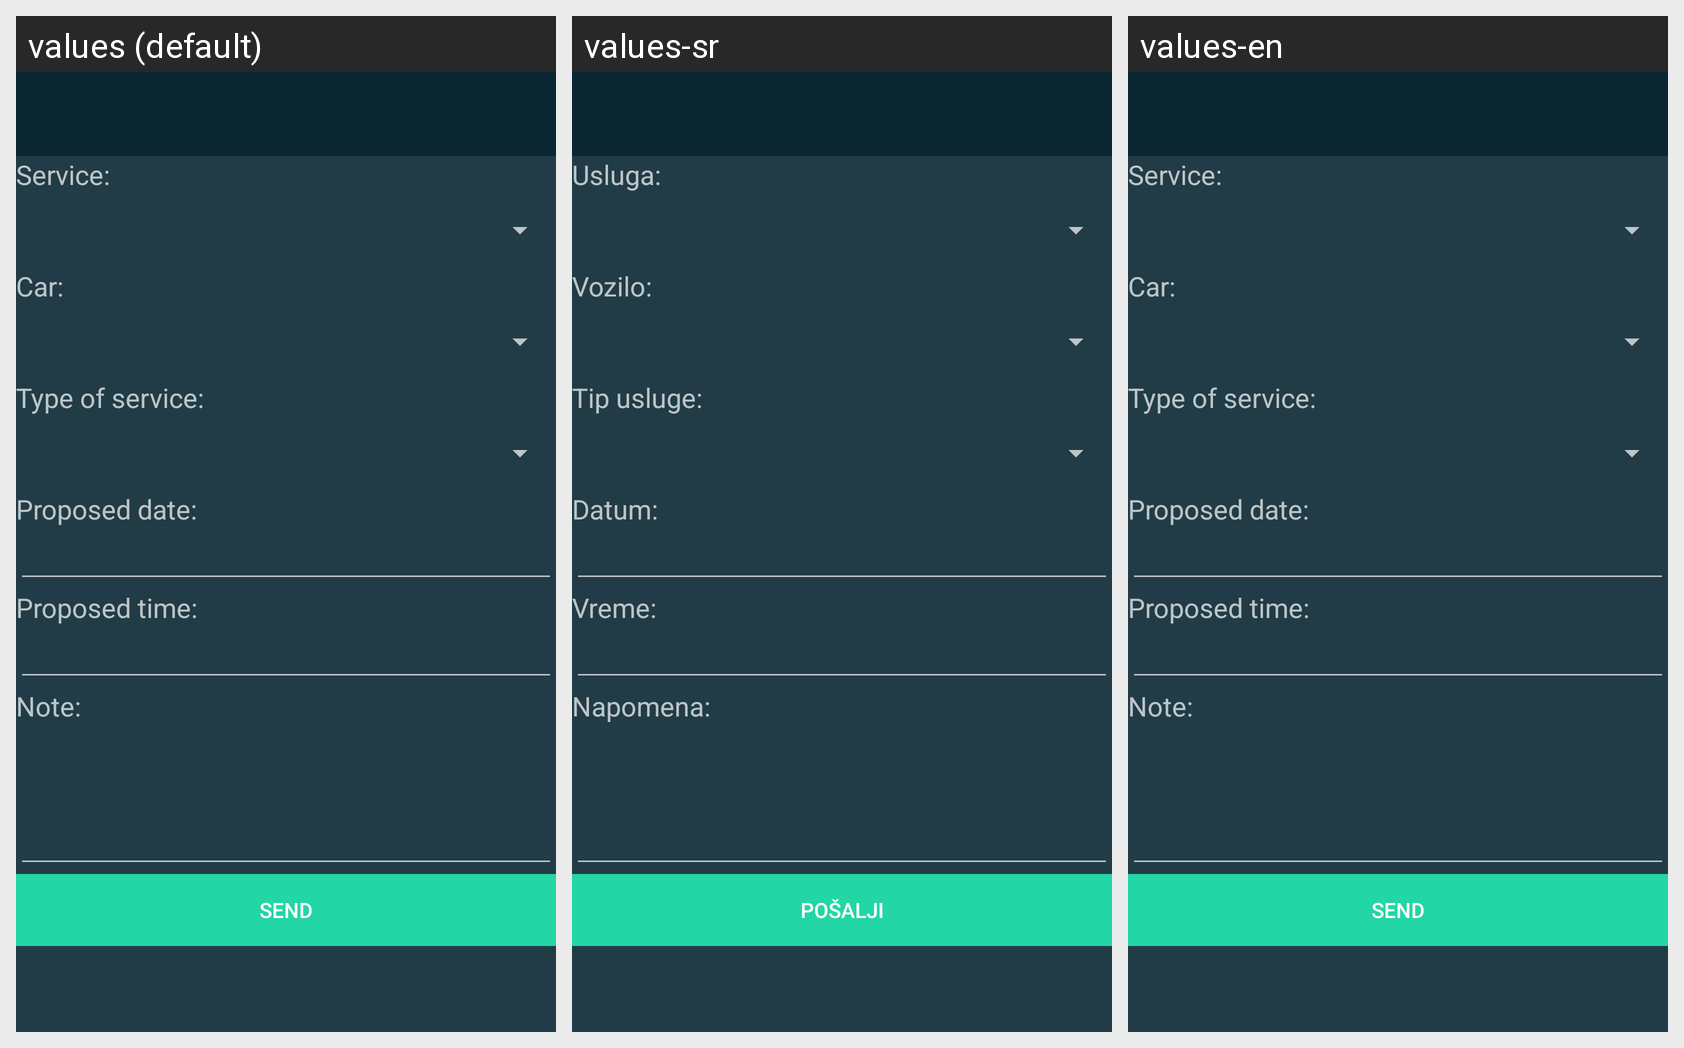

For this localized Android screen grid, give each drawn string resource with its value in every locale shown.
Android screen res/layout/zahtev_za_servisiranje_form.xml rendered under 3 locales, left to right: values (default), values-sr, values-en. Device: Nexus 5 (rendered at 1080×1920; each locale shown at half size, 540×960, under a caption strip naming it); theme AppTheme.
Strings drawn on this screen, with the default value and each locale's value (text and hints the layout hard-codes, and strings that could not be matched under every locale, appear in the picture but are not listed):

usluga
  values: Service:
  values-sr: Usluga:
  values-en: Service:

car
  values: Car:
  values-sr: Vozilo:
  values-en: Car:

typeOfService
  values: Type of service:
  values-sr: Tip usluge:
  values-en: Type of service:

proposedDate
  values: Proposed date:
  values-sr: Datum:
  values-en: Proposed date:

proposedTime
  values: Proposed time:
  values-sr: Vreme:
  values-en: Proposed time:

note
  values: Note:
  values-sr: Napomena:
  values-en: Note:

send
  values: Send
  values-sr: Pošalji
  values-en: Send
